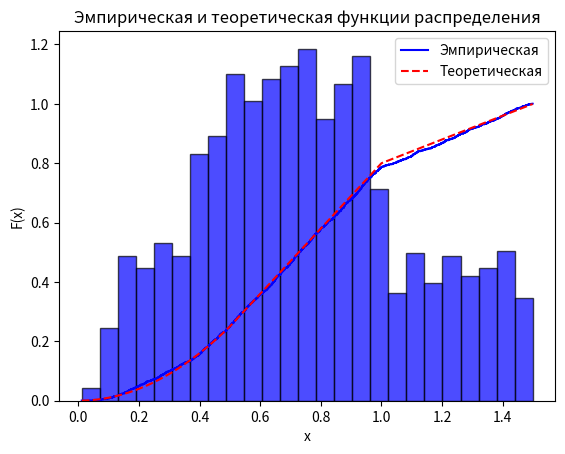

This chart was generated by the following Python code:
import numpy as np
import math
import matplotlib.pyplot as plt

# ====== кусочная CDF ======
def F(x: float) -> float:
    if x <= 0.0:   return 0.0
    if x < 0.5:    return x*x
    if x < 1.0:    return 1.1*x - 0.3
    if x < 1.5:    return 0.4*x + 0.4
    return 1.0

# обратная функция (метод обратных функций)
def Finv(u: float) -> float:
    if u < 0.25:
        return math.sqrt(u)
    elif u < 0.8:
        return (u + 0.3)/1.1
    else:
        return (u - 0.4)/0.4

# генерация выборки
def generate_sample(N: int) -> np.ndarray:
    U = np.random.rand(N)
    return np.array([Finv(u) for u in U], dtype=float)

# χ² Пирсона
def pearson_chi2(sample: np.ndarray, K: int, xmin: float, xmax: float):
    counts, edges = np.histogram(sample, bins=K, range=(xmin, xmax))
    N = len(sample)
    p = np.array([F(edges[i+1]) - F(edges[i]) for i in range(K)], dtype=float)
    expected = N * p
    mask = expected > 0
    chi2 = float(np.sum((counts[mask] - expected[mask])**2 / expected[mask]))
    df = np.count_nonzero(mask) - 1
    return chi2, df, counts, edges, expected

# Колмогоров
def kolmogorov(sample: np.ndarray):
    N = len(sample)
    x = np.sort(sample)
    i = np.arange(1, N+1)
    Fn_right = i / N
    Fn_left  = (i-1) / N
    F_theor  = np.array([F(xi) for xi in x])
    Dplus  = np.max(Fn_right - F_theor)
    Dminus = np.max(F_theor - Fn_left)
    D = max(Dplus, Dminus)
    lam = math.sqrt(N)*D
    return D, Dplus, Dminus, lam

# ====== Основная программа ======
if __name__ == "__main__":
    N = 2000
    K = 25
    xmin, xmax = 0.0, 1.5

    x = generate_sample(N)

    mean = float(np.mean(x))
    var  = float(np.var(x, ddof=0))

    print("РЕЗУЛЬТАТЫ АНАЛИЗА")
    print("==================")
    print(f"Объём выборки: {N}")
    print(f"Число участков разбиения: {K}")
    print(f"Математическое ожидание (выборочное): {mean:.6f}")
    print(f"Дисперсия (выборочная): {var:.6f}\n")

    # --- Пирсон ---
    chi2, df, counts, edges, expected = pearson_chi2(x, K, xmin, xmax)
    print("КРИТЕРИЙ ПИРСОНА")
    print(f"χ² = {chi2:.4f}, df = {df}")
    crit_chi2 = 37.65  # для df=24 и α=0.05, если нет scipy
    print(f"χ²_кр(0.05, df={df}) ≈ {crit_chi2}")
    print("Итог:", "не отвергаем H0" if chi2 < crit_chi2 else "отвергаем H0")
    print()

    # --- Колмогоров ---
    D, Dplus, Dminus, lam = kolmogorov(x)
    Dcrit = 1.36 / math.sqrt(N)
    print("КРИТЕРИЙ КОЛМОГОРОВА")
    print(f"D = {D:.6f} (D+={Dplus:.6f}, D-={Dminus:.6f}), λ={lam:.6f}")
    print(f"D_кр(0.05) ≈ {Dcrit:.6f}")
    print("Итог:", "не отвергаем H0" if D < Dcrit else "отвергаем H0")
    print()

    # --- Табличка гистограммы ---
    print("ДАННЫЕ ГИСТОГРАММЫ")
    print("Интервал           O_i   E_i(теор)   Отн.частота   Накопл.O_i")
    print("-------------------------------------------------------------")
    rel = counts / N
    cum = np.cumsum(counts)
    for i in range(K):
        a, b = edges[i], edges[i+1]
        print(f"[{a:5.3f}; {b:5.3f})  {counts[i]:5d}   {expected[i]:10.2f}     {rel[i]:10.4f}     {cum[i]:6d}")

    # --- Графики ---
    # Гистограмма частот
    plt.hist(x, bins=K, density=True, edgecolor="black", alpha=0.7, color="blue")
    plt.title("Гистограмма частот")
    plt.xlabel("x")
    plt.ylabel("Частота")
    plt.show()

    # Эмпирическая и теоретическая функции распределения
    x_sorted = np.sort(x)
    F_emp = np.arange(1, N+1) / N
    F_theor = [F(val) for val in x_sorted]

    plt.step(x_sorted, F_emp, where="post", label="Эмпирическая", color="blue")
    plt.plot(x_sorted, F_theor, "r--", label="Теоретическая")
    plt.title("Эмпирическая и теоретическая функции распределения")
    plt.xlabel("x")
    plt.ylabel("F(x)")
    plt.legend()
    plt.show()
